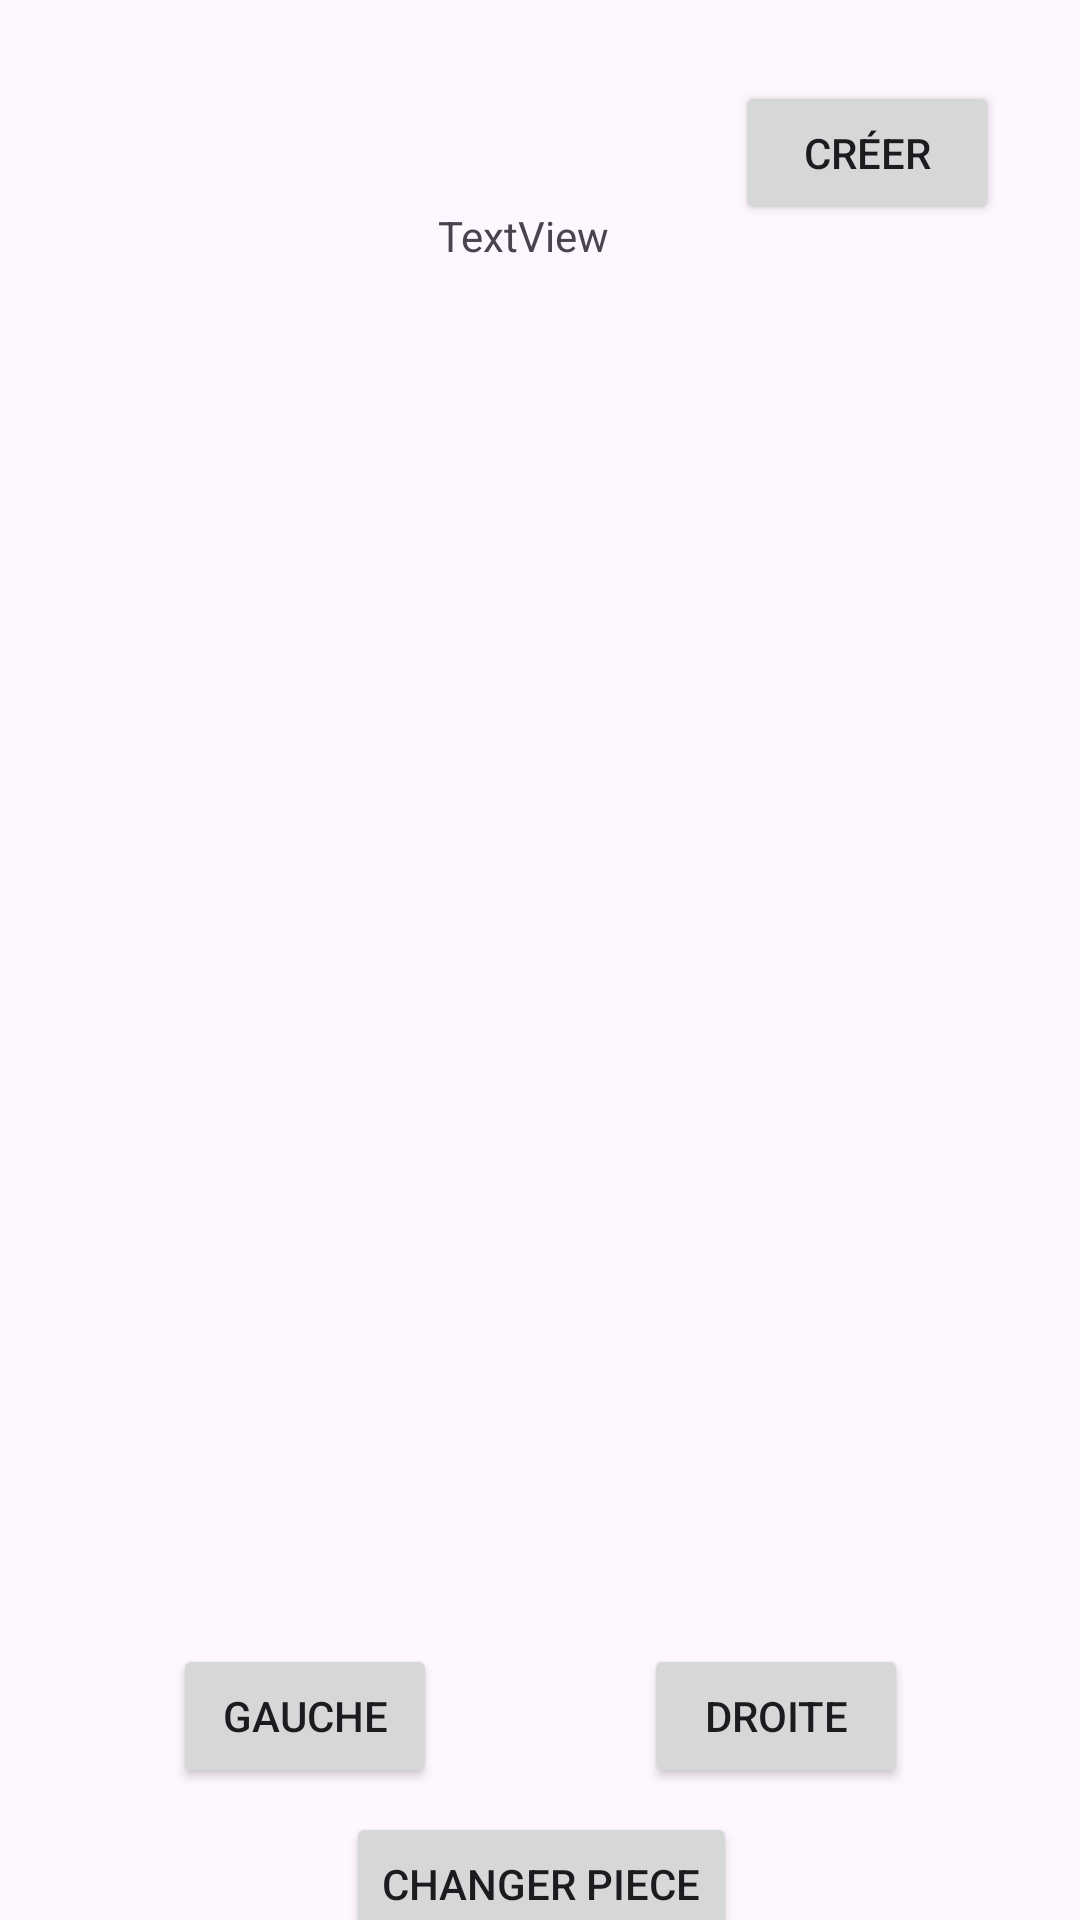

Produce the Android XML layout that renders to this screen, including the resource entries it uses.
<!-- AndroidManifest.xml: application theme Theme.PlanViewer -->
<!-- res/layout/visual_main.xml -->
<?xml version="1.0" encoding="utf-8"?>
<androidx.constraintlayout.widget.ConstraintLayout xmlns:android="http://schemas.android.com/apk/res/android"
    xmlns:app="http://schemas.android.com/apk/res-auto"
    xmlns:tools="http://schemas.android.com/tools"
    android:layout_width="match_parent"
    android:layout_height="match_parent">

    <Button
        android:id="@+id/gauche"
        android:layout_width="wrap_content"
        android:layout_height="wrap_content"
        android:layout_marginStart="84dp"
        android:layout_marginTop="151dp"
        android:layout_marginEnd="69dp"
        android:onClick="goGch"
        android:text="Gauche"
        app:layout_constraintEnd_toStartOf="@+id/droite"
        app:layout_constraintStart_toStartOf="parent"
        app:layout_constraintTop_toBottomOf="@+id/imgMur"
        tools:ignore="MissingConstraints" />

    <Button
        android:id="@+id/droite"
        android:layout_width="wrap_content"
        android:layout_height="wrap_content"
        android:layout_marginTop="151dp"
        android:layout_marginEnd="84dp"
        android:onClick="goDrt"
        android:text="Droite"
        app:layout_constraintEnd_toEndOf="parent"
        app:layout_constraintStart_toEndOf="@+id/gauche"
        app:layout_constraintTop_toBottomOf="@+id/imgMur"></Button>

    <TextView
        android:id="@+id/nomPiece"
        android:layout_width="wrap_content"
        android:layout_height="wrap_content"
        android:layout_marginStart="171dp"
        android:layout_marginTop="69dp"
        android:layout_marginEnd="182dp"
        android:text="TextView"
        app:layout_constraintEnd_toEndOf="parent"
        app:layout_constraintStart_toStartOf="parent"
        app:layout_constraintTop_toTopOf="parent">
    </TextView>

    <ImageView
        android:id="@+id/imgMur"
        android:layout_width="245dp"
        android:layout_height="256dp"
        android:layout_marginStart="83dp"
        android:layout_marginTop="53dp"
        android:layout_marginEnd="83dp"
        app:layout_constraintEnd_toEndOf="parent"
        app:layout_constraintStart_toStartOf="parent"
        app:layout_constraintTop_toBottomOf="@+id/nomPiece"
        tools:srcCompat="@tools:sample/avatars" />

    <Button
        android:id="@+id/creat"
        android:layout_width="wrap_content"
        android:layout_height="wrap_content"
        android:layout_marginTop="27dp"
        android:layout_marginEnd="27dp"
        android:onClick="returnCrea"
        android:text="Créer"
        app:layout_constraintEnd_toEndOf="parent"
        app:layout_constraintTop_toTopOf="parent" />

    <Button
        android:id="@+id/chgPiece"
        android:layout_width="wrap_content"
        android:layout_height="wrap_content"
        android:layout_marginStart="161dp"
        android:layout_marginTop="8dp"
        android:layout_marginEnd="160dp"
        android:onClick="chgPiece"
        android:text="Changer piece"
        app:layout_constraintEnd_toEndOf="parent"
        app:layout_constraintStart_toStartOf="parent"
        app:layout_constraintTop_toBottomOf="@+id/gauche" />
</androidx.constraintlayout.widget.ConstraintLayout>
<!-- resources referenced by this layout -->
<resources>
  <style name="Theme.PlanViewer" parent="Base.Theme.PlanViewer" />
  <style name="Base.Theme.PlanViewer" parent="Theme.Material3.DayNight.NoActionBar">
          
          
      </style>
</resources>
